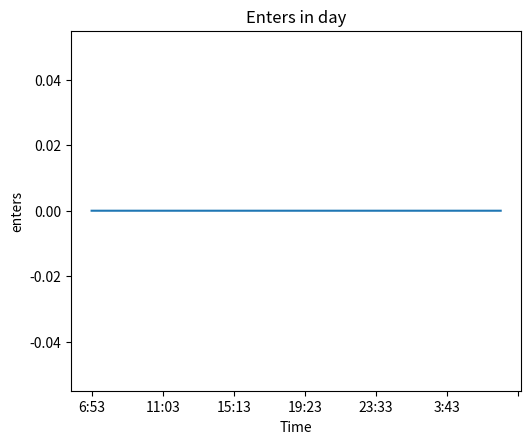

Python code for this plot: (Note: this script raises an exception after producing the figure.)
import matplotlib.pyplot as plt
import numpy as np
import datetime

from matplotlib.ticker import MaxNLocator

now = datetime.datetime.now()

# The rest of this file creates 18 different plots based on data collected
# I didn't care too much to use functions/classes ... so sorry about readability
# Also, its pretty slow

dayInMinAxis = {
    # creates time in hours:min for the past 24 hours
    "minutesAxis": [
        f"{(now - datetime.timedelta(minutes=(24 * 60 - i - 1))).hour}:{(now - datetime.timedelta(minutes=(24 * 60 - i - 1))).minute:02d}"
        for i in range(24 * 60)],
    "enters": [0 for i in range(24 * 60)],
    "spaces": [0 for i in range(24 * 60)],
    "clicks": [0 for i in range(24 * 60)]
}
weekInHoursAxis = {
    # creates time in hours:00 for the past week
    "hoursAxis": [
        f"{(now - datetime.timedelta(hours=(7 * 24 - i - 1))).day}, {(now - datetime.timedelta(hours=(7 * 24 - i - 1))).hour}:00"
        for i in range(7 * 24)],
    "enters": [0 for i in range(7 * 24)],
    "spaces": [0 for i in range(7 * 24)],
    "clicks": [0 for i in range(7 * 24)]
}
monthInDaysAxis = {
    # creates time in month/days (USA!) for the past 30 days
    "daysAxis": [
        f"{(now - datetime.timedelta(days=(30 - i - 1))).month}/{(now - datetime.timedelta(days=(30 - i - 1))).day}" for
        i in range(30)],
    "enters": [0 for i in range(30)],
    "spaces": [0 for i in range(30)],
    "clicks": [0 for i in range(30)]
}

# iterates through file of the past 30 days and update each value accordingly
for _ in range(30):
    day = now - datetime.timedelta(days=(30 - _ - 1))
    fileName = f"{day.year} {day.month} {day.day}"

    try:
        with open(f"C:/Users/zevan/IdeaProjects/Productivity Tracker App/src/main/data_logs/{fileName}.txt") as f:
            for line in f:
                try:
                    buffer = line.split(",")

                    if now == day:
                        for i in range(len(dayInMinAxis["minutesAxis"])):
                            if f"{buffer[0]}:{int(buffer[1]):02d}" == dayInMinAxis["minutesAxis"][i]:
                                dayInMinAxis["enters"][i] = int(buffer[2])
                                dayInMinAxis["spaces"][i] = int(buffer[3])
                                dayInMinAxis["clicks"][i] = int(buffer[4])

                    if now - datetime.timedelta(days=7) <= day:
                        for i in range(len(weekInHoursAxis["hoursAxis"])):
                            if f"{day.day}, {buffer[0]}:00" == weekInHoursAxis["hoursAxis"][i]:
                                weekInHoursAxis["enters"][i] += int(buffer[2])
                                weekInHoursAxis["spaces"][i] += int(buffer[3])
                                weekInHoursAxis["clicks"][i] += int(buffer[4])

                    for i in range(len(monthInDaysAxis["daysAxis"])):
                        if f"{day.month}/{day.day}" == monthInDaysAxis["daysAxis"][i]:
                            monthInDaysAxis["enters"][i] += int(buffer[2])
                            monthInDaysAxis["spaces"][i] += int(buffer[3])
                            monthInDaysAxis["clicks"][i] += int(buffer[4])

                except Exception as e:
                    print(f"error processing line: {e}")
    except:
        # program was not run on day so
        nothing = "happens"


def createGraph(x_axes, y_axes, dataType, fileName, cum):
    fig = plt.figure(figsize=(5, 4))
    a = fig.add_axes([0.1, 0.1, 0.9, 0.9])
    a.set_xlabel("Time")
    a.set_ylabel(dataType)
    a.set_title(fileName)

    if cum == True:
        y_axes = np.cumsum(y_axes)

    a.plot(x_axes, y_axes, label=f"Time v. {dataType}")
    a.xaxis.set_major_locator(MaxNLocator(nbins=7))
    fig.savefig(f"C:/Users/zevan/IdeaProjects/Productivity Tracker App/src/main/graphs/{fileName}")
    plt.close(fig)


# Day graphs
createGraph(dayInMinAxis["minutesAxis"], dayInMinAxis["enters"], "enters", "Enters in day", False)
createGraph(dayInMinAxis["minutesAxis"], dayInMinAxis["enters"], "enters", "Cum Enters in day", True)

createGraph(dayInMinAxis["minutesAxis"], dayInMinAxis["spaces"], "spaces", "Spaces in day", False)
createGraph(dayInMinAxis["minutesAxis"], dayInMinAxis["spaces"], "spaces", "Cum Spaces in day", True)

createGraph(dayInMinAxis["minutesAxis"], dayInMinAxis["clicks"], "clicks", "Clicks in day", False)
createGraph(dayInMinAxis["minutesAxis"], dayInMinAxis["clicks"], "clicks", "Cum Clicks in day", True)

# Week graphs
createGraph(weekInHoursAxis["hoursAxis"], weekInHoursAxis["enters"], "enters", "Enters in week", False)
createGraph(weekInHoursAxis["hoursAxis"], weekInHoursAxis["enters"], "enters", "Cum Enters in week", True)

createGraph(weekInHoursAxis["hoursAxis"], weekInHoursAxis["spaces"], "spaces", "Spaces in week", False)
createGraph(weekInHoursAxis["hoursAxis"], weekInHoursAxis["spaces"], "spaces", "Cum Spaces in week", True)

createGraph(weekInHoursAxis["hoursAxis"], weekInHoursAxis["clicks"], "clicks", "Clicks in week", False)
createGraph(weekInHoursAxis["hoursAxis"], weekInHoursAxis["clicks"], "clicks", "Cum Clicks in week", True)

# Month graphs
createGraph(monthInDaysAxis["daysAxis"], monthInDaysAxis["enters"], "enters", "Enters in month", False)
createGraph(monthInDaysAxis["daysAxis"], monthInDaysAxis["enters"], "enters", "Cum Enters in month", True)

createGraph(monthInDaysAxis["daysAxis"], monthInDaysAxis["spaces"], "spaces", "Spaces in month", False)
createGraph(monthInDaysAxis["daysAxis"], monthInDaysAxis["spaces"], "spaces", "Cum Spaces in month", True)

createGraph(monthInDaysAxis["daysAxis"], monthInDaysAxis["clicks"], "clicks", "Clicks in month", False)
createGraph(monthInDaysAxis["daysAxis"], monthInDaysAxis["clicks"], "clicks", "Cum Clicks in month", True)
